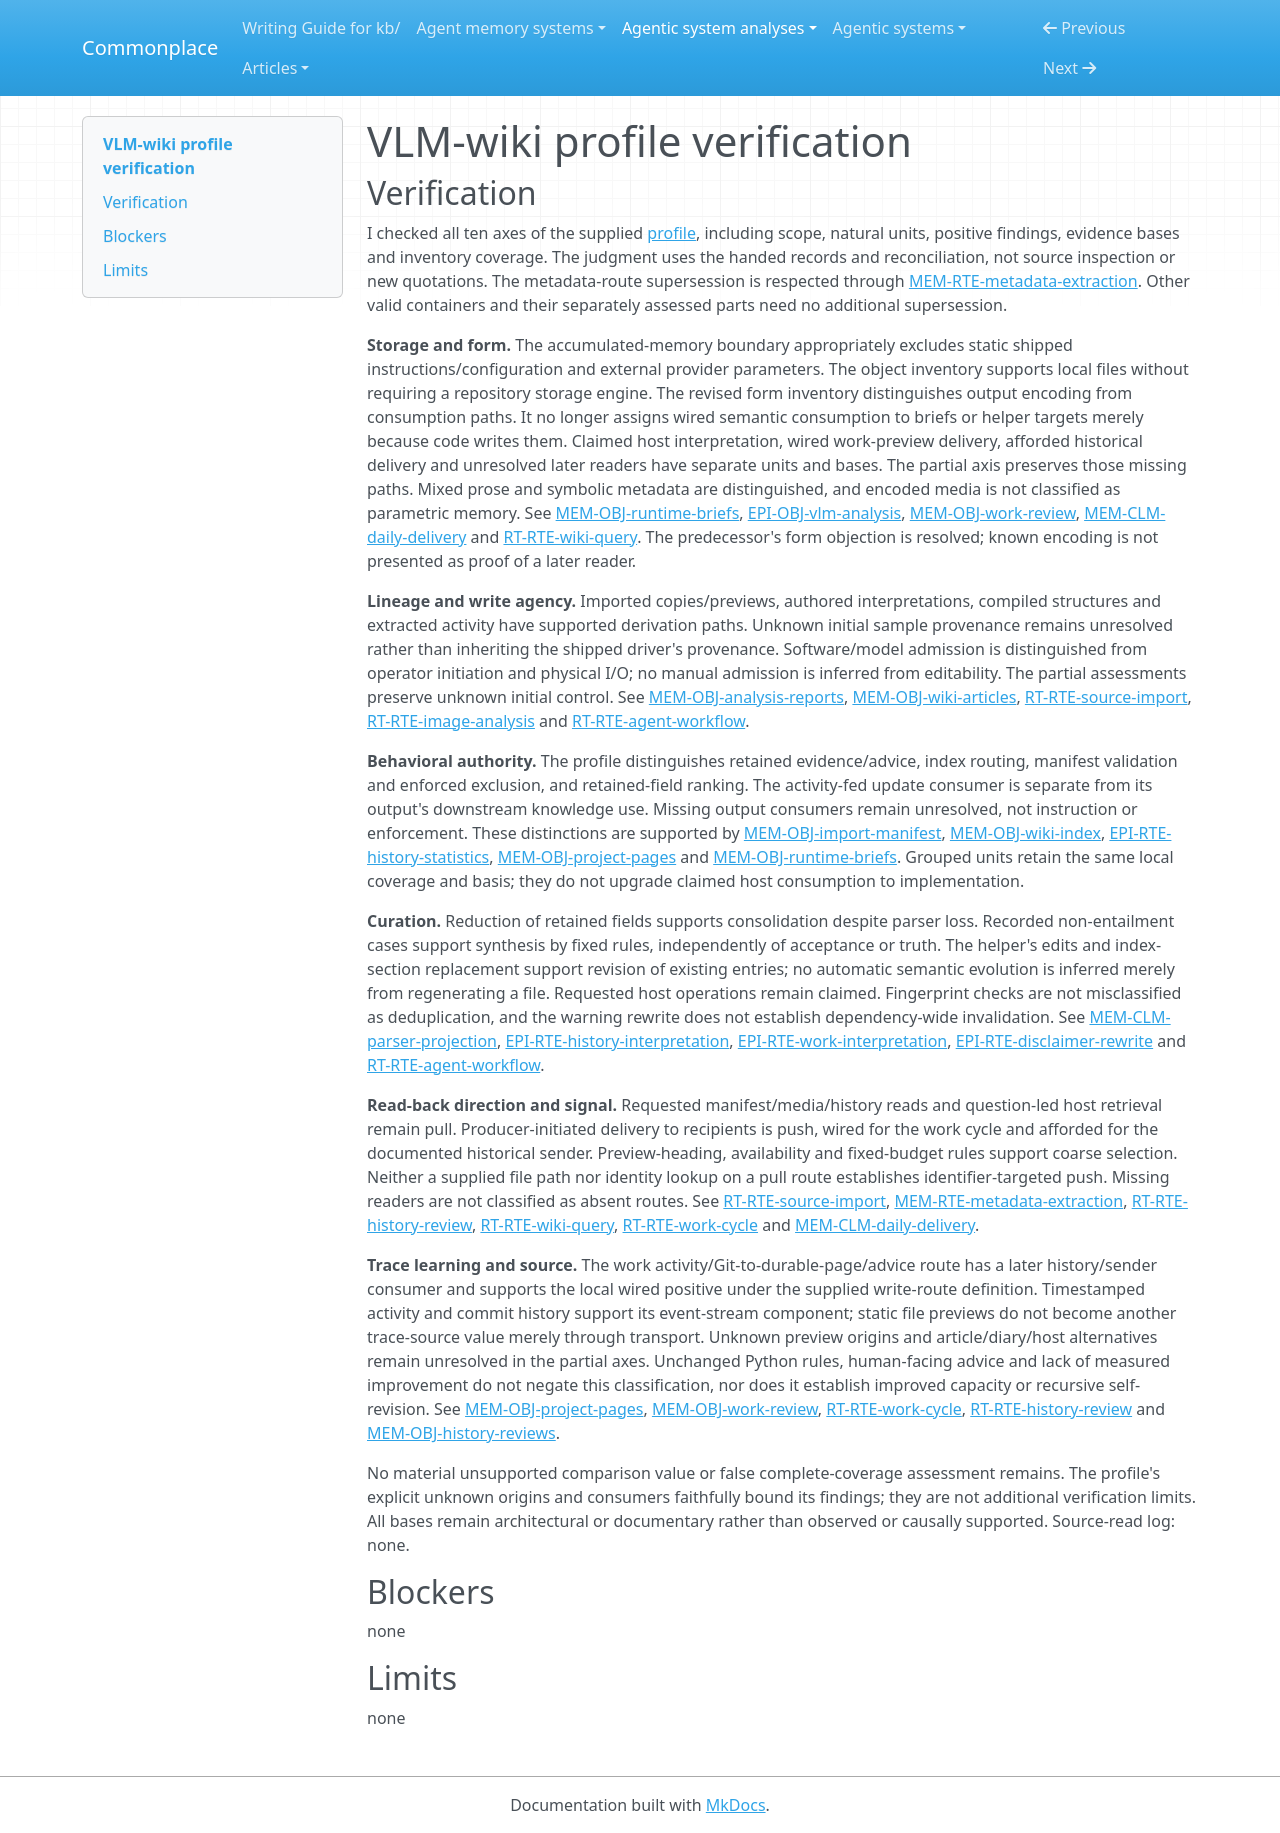

repository: zby/commonplace · page: agentic-system-analyses/retained/vlm-wiki/profile-verification/index.html · generator: mkdocs

---
type: agentic-system-analyses/types/agentic-system-verification.md
description: "Independent verification of VLM-wiki's memory profile against the accepted records at the frozen commit."
run-id: AAS-2026-10-14-vlm-wiki-311faef777b4-01
reviewed-boundary: "503c43f98b5d1e21c74df384fdffd3e0652573b3"
---

# VLM-wiki profile verification

## Verification

I checked all ten axes of the supplied [profile](memory-profile.md#comparison-rationale), including scope, natural units, positive findings, evidence bases and inventory coverage. The judgment uses the handed records and reconciliation, not source inspection or new quotations. The metadata-route supersession is respected through [MEM-RTE-metadata-extraction](memory.md#mem-rte-metadata-extraction). Other valid containers and their separately assessed parts need no additional supersession.

**Storage and form.** The accumulated-memory boundary appropriately excludes static shipped instructions/configuration and external provider parameters. The object inventory supports local files without requiring a repository storage engine. The revised form inventory distinguishes output encoding from consumption paths. It no longer assigns wired semantic consumption to briefs or helper targets merely because code writes them. Claimed host interpretation, wired work-preview delivery, afforded historical delivery and unresolved later readers have separate units and bases. The partial axis preserves those missing paths. Mixed prose and symbolic metadata are distinguished, and encoded media is not classified as parametric memory. See [MEM-OBJ-runtime-briefs](memory.md#mem-obj-runtime-briefs), [EPI-OBJ-vlm-analysis](epistemic.md#epi-obj-vlm-analysis), [MEM-OBJ-work-review](memory.md#mem-obj-work-review), [MEM-CLM-daily-delivery](memory.md#mem-clm-daily-delivery) and [RT-RTE-wiki-query](runtime.md#rt-rte-wiki-query). The predecessor's form objection is resolved; known encoding is not presented as proof of a later reader.

**Lineage and write agency.** Imported copies/previews, authored interpretations, compiled structures and extracted activity have supported derivation paths. Unknown initial sample provenance remains unresolved rather than inheriting the shipped driver's provenance. Software/model admission is distinguished from operator initiation and physical I/O; no manual admission is inferred from editability. The partial assessments preserve unknown initial control. See [MEM-OBJ-analysis-reports](memory.md#mem-obj-analysis-reports), [MEM-OBJ-wiki-articles](memory.md#mem-obj-wiki-articles), [RT-RTE-source-import](runtime.md#rt-rte-source-import), [RT-RTE-image-analysis](runtime.md#rt-rte-image-analysis) and [RT-RTE-agent-workflow](runtime.md#rt-rte-agent-workflow).

**Behavioral authority.** The profile distinguishes retained evidence/advice, index routing, manifest validation and enforced exclusion, and retained-field ranking. The activity-fed update consumer is separate from its output's downstream knowledge use. Missing output consumers remain unresolved, not instruction or enforcement. These distinctions are supported by [MEM-OBJ-import-manifest](memory.md#mem-obj-import-manifest), [MEM-OBJ-wiki-index](memory.md#mem-obj-wiki-index), [EPI-RTE-history-statistics](epistemic.md#epi-rte-history-statistics), [MEM-OBJ-project-pages](memory.md#mem-obj-project-pages) and [MEM-OBJ-runtime-briefs](memory.md#mem-obj-runtime-briefs). Grouped units retain the same local coverage and basis; they do not upgrade claimed host consumption to implementation.

**Curation.** Reduction of retained fields supports consolidation despite parser loss. Recorded non-entailment cases support synthesis by fixed rules, independently of acceptance or truth. The helper's edits and index-section replacement support revision of existing entries; no automatic semantic evolution is inferred merely from regenerating a file. Requested host operations remain claimed. Fingerprint checks are not misclassified as deduplication, and the warning rewrite does not establish dependency-wide invalidation. See [MEM-CLM-parser-projection](memory.md#mem-clm-parser-projection), [EPI-RTE-history-interpretation](epistemic.md#epi-rte-history-interpretation), [EPI-RTE-work-interpretation](epistemic.md#epi-rte-work-interpretation), [EPI-RTE-disclaimer-rewrite](epistemic.md#epi-rte-disclaimer-rewrite) and [RT-RTE-agent-workflow](runtime.md#rt-rte-agent-workflow).

**Read-back direction and signal.** Requested manifest/media/history reads and question-led host retrieval remain pull. Producer-initiated delivery to recipients is push, wired for the work cycle and afforded for the documented historical sender. Preview-heading, availability and fixed-budget rules support coarse selection. Neither a supplied file path nor identity lookup on a pull route establishes identifier-targeted push. Missing readers are not classified as absent routes. See [RT-RTE-source-import](runtime.md#rt-rte-source-import), [MEM-RTE-metadata-extraction](memory.md#mem-rte-metadata-extraction), [RT-RTE-history-review](runtime.md#rt-rte-history-review), [RT-RTE-wiki-query](runtime.md#rt-rte-wiki-query), [RT-RTE-work-cycle](runtime.md#rt-rte-work-cycle) and [MEM-CLM-daily-delivery](memory.md#mem-clm-daily-delivery).

**Trace learning and source.** The work activity/Git-to-durable-page/advice route has a later history/sender consumer and supports the local wired positive under the supplied write-route definition. Timestamped activity and commit history support its event-stream component; static file previews do not become another trace-source value merely through transport. Unknown preview origins and article/diary/host alternatives remain unresolved in the partial axes. Unchanged Python rules, human-facing advice and lack of measured improvement do not negate this classification, nor does it establish improved capacity or recursive self-revision. See [MEM-OBJ-project-pages](memory.md#mem-obj-project-pages), [MEM-OBJ-work-review](memory.md#mem-obj-work-review), [RT-RTE-work-cycle](runtime.md#rt-rte-work-cycle), [RT-RTE-history-review](runtime.md#rt-rte-history-review) and [MEM-OBJ-history-reviews](memory.md#mem-obj-history-reviews).

No material unsupported comparison value or false complete-coverage assessment remains. The profile's explicit unknown origins and consumers faithfully bound its findings; they are not additional verification limits. All bases remain architectural or documentary rather than observed or causally supported. Source-read log: none.

## Blockers

none

## Limits

none
